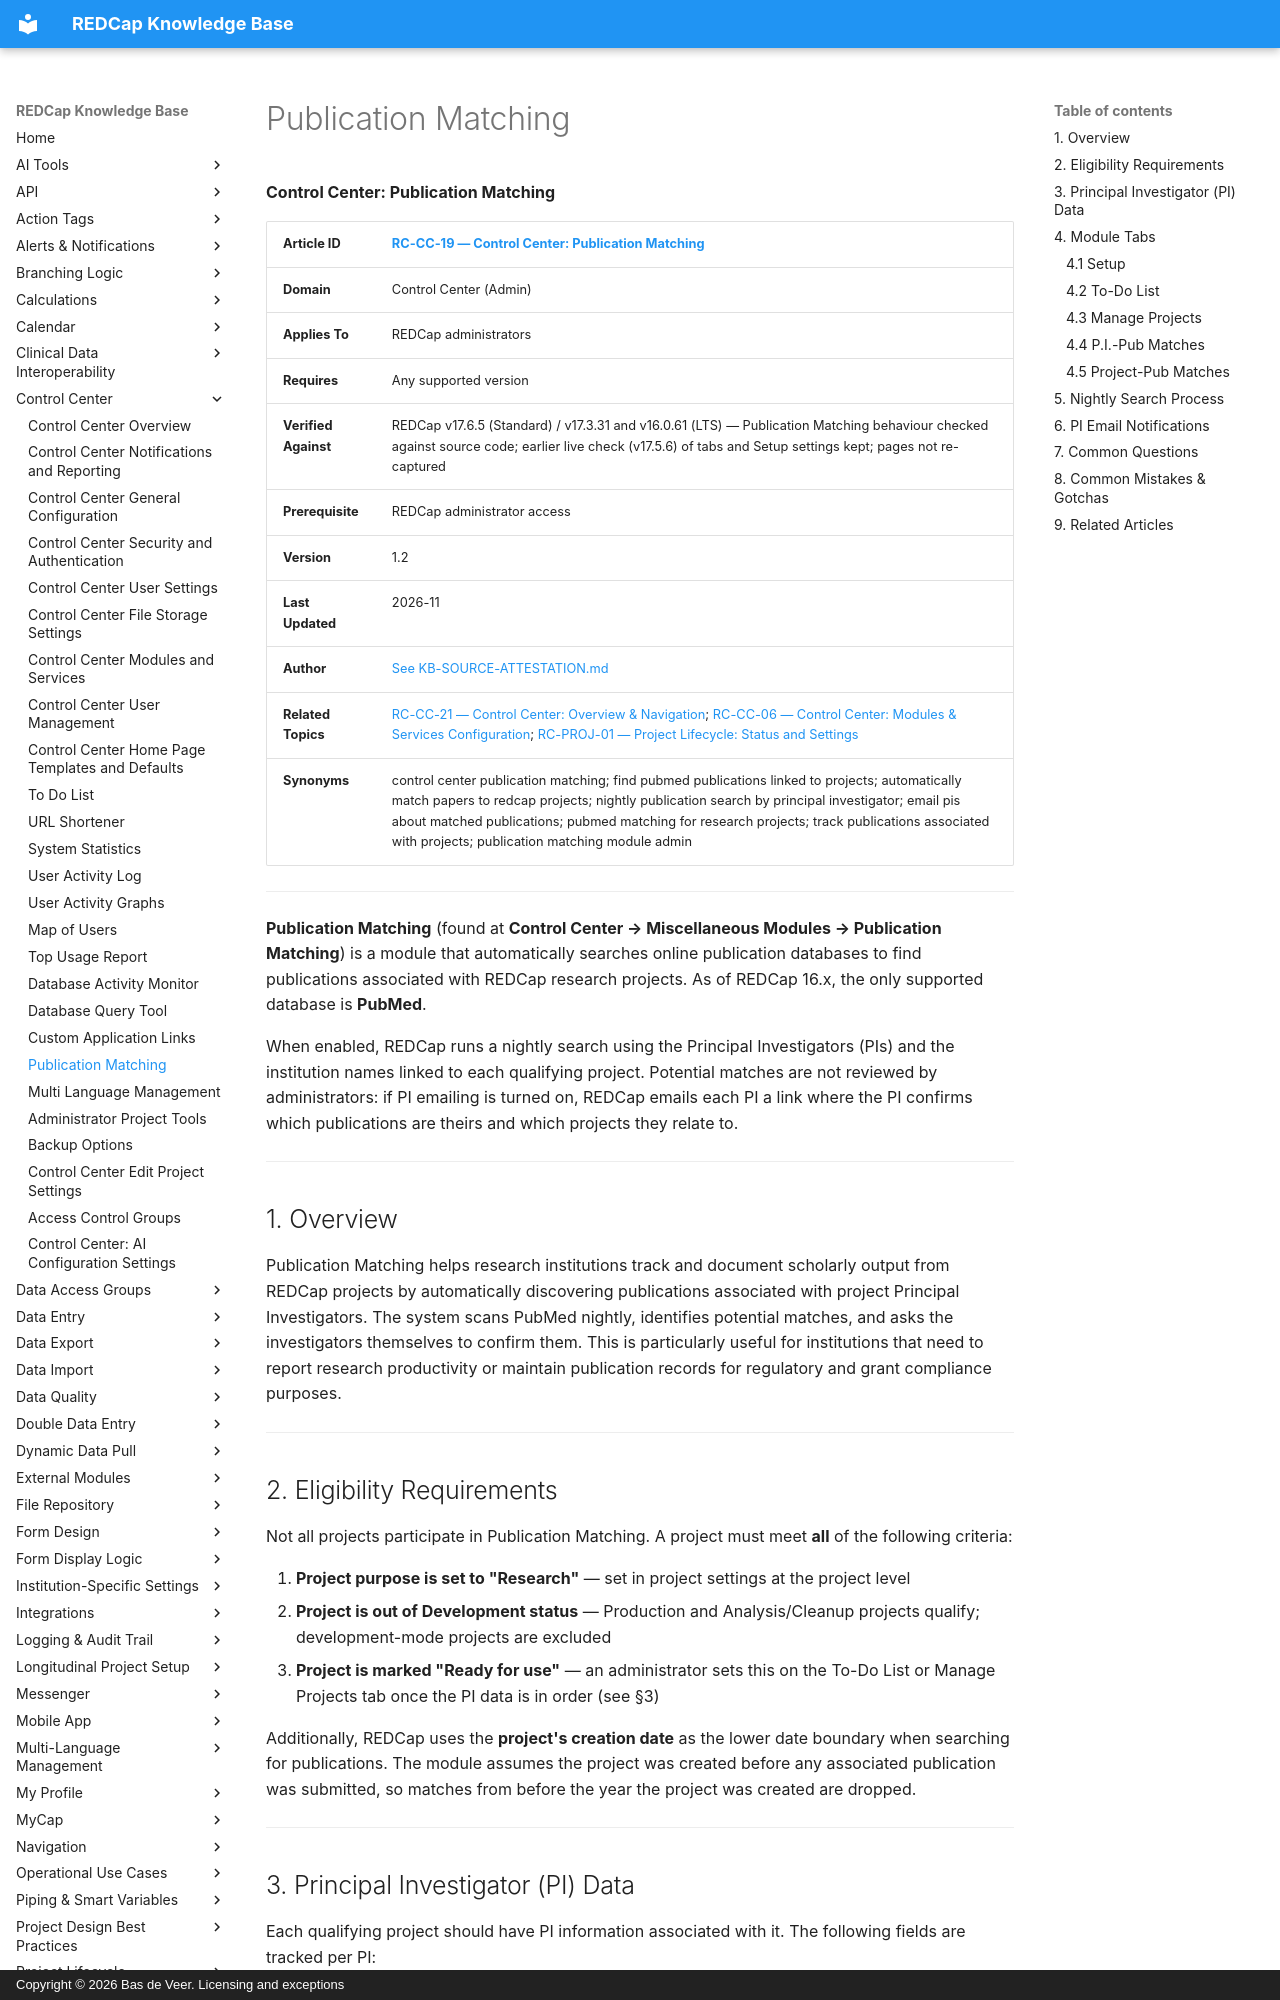

repository: bdeveer/REDCap_KB_RAG · page: RC-CC-19_Publication-Matching/index.html · generator: mkdocs · copyright: Copyright © 2026 Bas de Veer. Licensing and exceptions



**Control Center: Publication Matching**

| **Article ID** | [RC-CC-19 — Control Center: Publication Matching](RC-CC-19_Publication-Matching.md) |
|---|---|
| **Domain** | Control Center (Admin) |
| **Applies To** | REDCap administrators |
| **Requires** | Any supported version |
| **Verified Against** | REDCap v17.6.5 (Standard) / v17.3.31 and v16.0.61 (LTS) — Publication Matching behaviour checked against source code; earlier live check (v17.5.6) of tabs and Setup settings kept; pages not re-captured |
| **Prerequisite** | REDCap administrator access |
| **Version** | 1.2 |
| **Last Updated** | 2026-11 |
| **Author** | [See KB-SOURCE-ATTESTATION.md](KB-SOURCE-ATTESTATION.md) |
| **Related Topics** | [RC-CC-21 — Control Center: Overview & Navigation](RC-CC-21_Control-Center-Overview.md); [RC-CC-06 — Control Center: Modules & Services Configuration](RC-CC-06_Control-Center-Modules-and-Services.md); [RC-PROJ-01 — Project Lifecycle: Status and Settings](RC-PROJ-01_Project-Lifecycle-Status-and-Settings.md)|
| **Synonyms** | control center publication matching; find pubmed publications linked to projects; automatically match papers to redcap projects; nightly publication search by principal investigator; email pis about matched publications; pubmed matching for research projects; track publications associated with projects; publication matching module admin |

---

**Publication Matching** (found at **Control Center → Miscellaneous Modules → Publication Matching**) is a module that automatically searches online publication databases to find publications associated with REDCap research projects. As of REDCap 16.x, the only supported database is **PubMed**.

When enabled, REDCap runs a nightly search using the Principal Investigators (PIs) and the institution names linked to each qualifying project. Potential matches are not reviewed by administrators: if PI emailing is turned on, REDCap emails each PI a link where the PI confirms which publications are theirs and which projects they relate to.

---

## 1. Overview

Publication Matching helps research institutions track and document scholarly output from REDCap projects by automatically discovering publications associated with project Principal Investigators. The system scans PubMed nightly, identifies potential matches, and asks the investigators themselves to confirm them. This is particularly useful for institutions that need to report research productivity or maintain publication records for regulatory and grant compliance purposes.

---

## 2. Eligibility Requirements

Not all projects participate in Publication Matching. A project must meet **all** of the following criteria:

1. **Project purpose is set to "Research"** — set in project settings at the project level
2. **Project is out of Development status** — Production and Analysis/Cleanup projects qualify; development-mode projects are excluded
3. **Project is marked "Ready for use"** — an administrator sets this on the To-Do List or Manage Projects tab once the PI data is in order (see §3)

Additionally, REDCap uses the **project's creation date** as the lower date boundary when searching for publications. The module assumes the project was created before any associated publication was submitted, so matches from before the year the project was created are dropped.

---
